Run: headless pygame with SDL's dummy video driver; simulated clock (each Clock.tick advances the game by its frame time, no real sleeping); random seed 0; keys injected as events and as key.get_pressed() state; no mouse input.
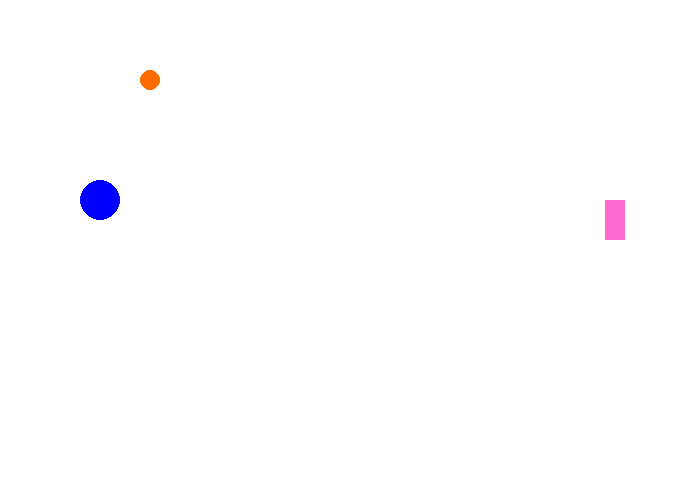
Frame 1 of 4 · flips 1–60 · no input
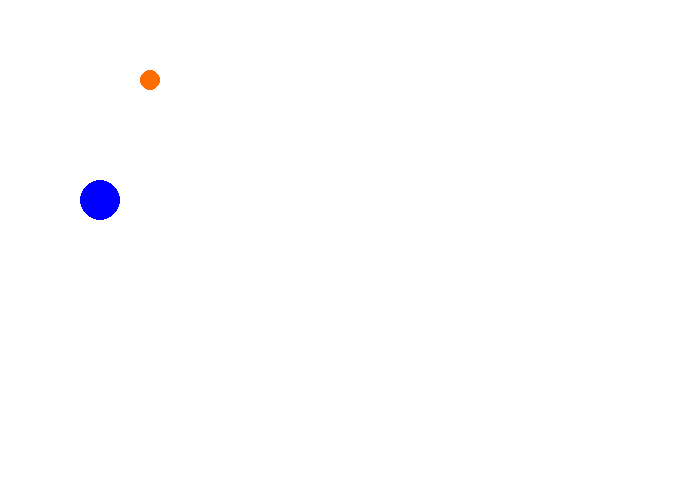
Frame 2 of 4 · flips 61–180 · tapped SPACE, RETURN · held RIGHT (→), D
Frame 3 of 4 · flips 181–300 · held DOWN (↓), S · screen unchanged from frame 2, image omitted
Frame 4 of 4 · flips 301–420 · held LEFT (←), A, UP (↑), W · screen unchanged from frame 3, image omitted

The pygame program that drew these frames:

#!coding: utf-8
from __future__ import print_function, division

import pygame
pygame.init()

taille = [700, 500]
ecran = pygame.display.set_mode(taille)

NOIR = [0, 0, 0]
BLANC = [255, 255, 255]
ROUGE = [254, 108, 210]
VERT = [254, 108, 0]
BLEU = [0, 0, 255]

# DÉBUT

bla=5

clock = pygame.time.Clock()

fini = 0
while fini == 0:
    
    for event in pygame.event.get():
        if event.type == pygame.QUIT:
            fini = 1
    
    # TICK
    
    bla=bla+10
    
    ecran.fill(BLANC)
    
    # DESSIN
    
    pygame.draw.rect(ecran, ROUGE, [bla,200, 20,40])
    pygame.draw.circle(ecran, BLEU, [100,200], 20)
    pygame.draw.circle(ecran, VERT, [150, 80], 10)
    
    pygame.display.flip()
    
    clock.tick(60)
    
pygame.quit()
